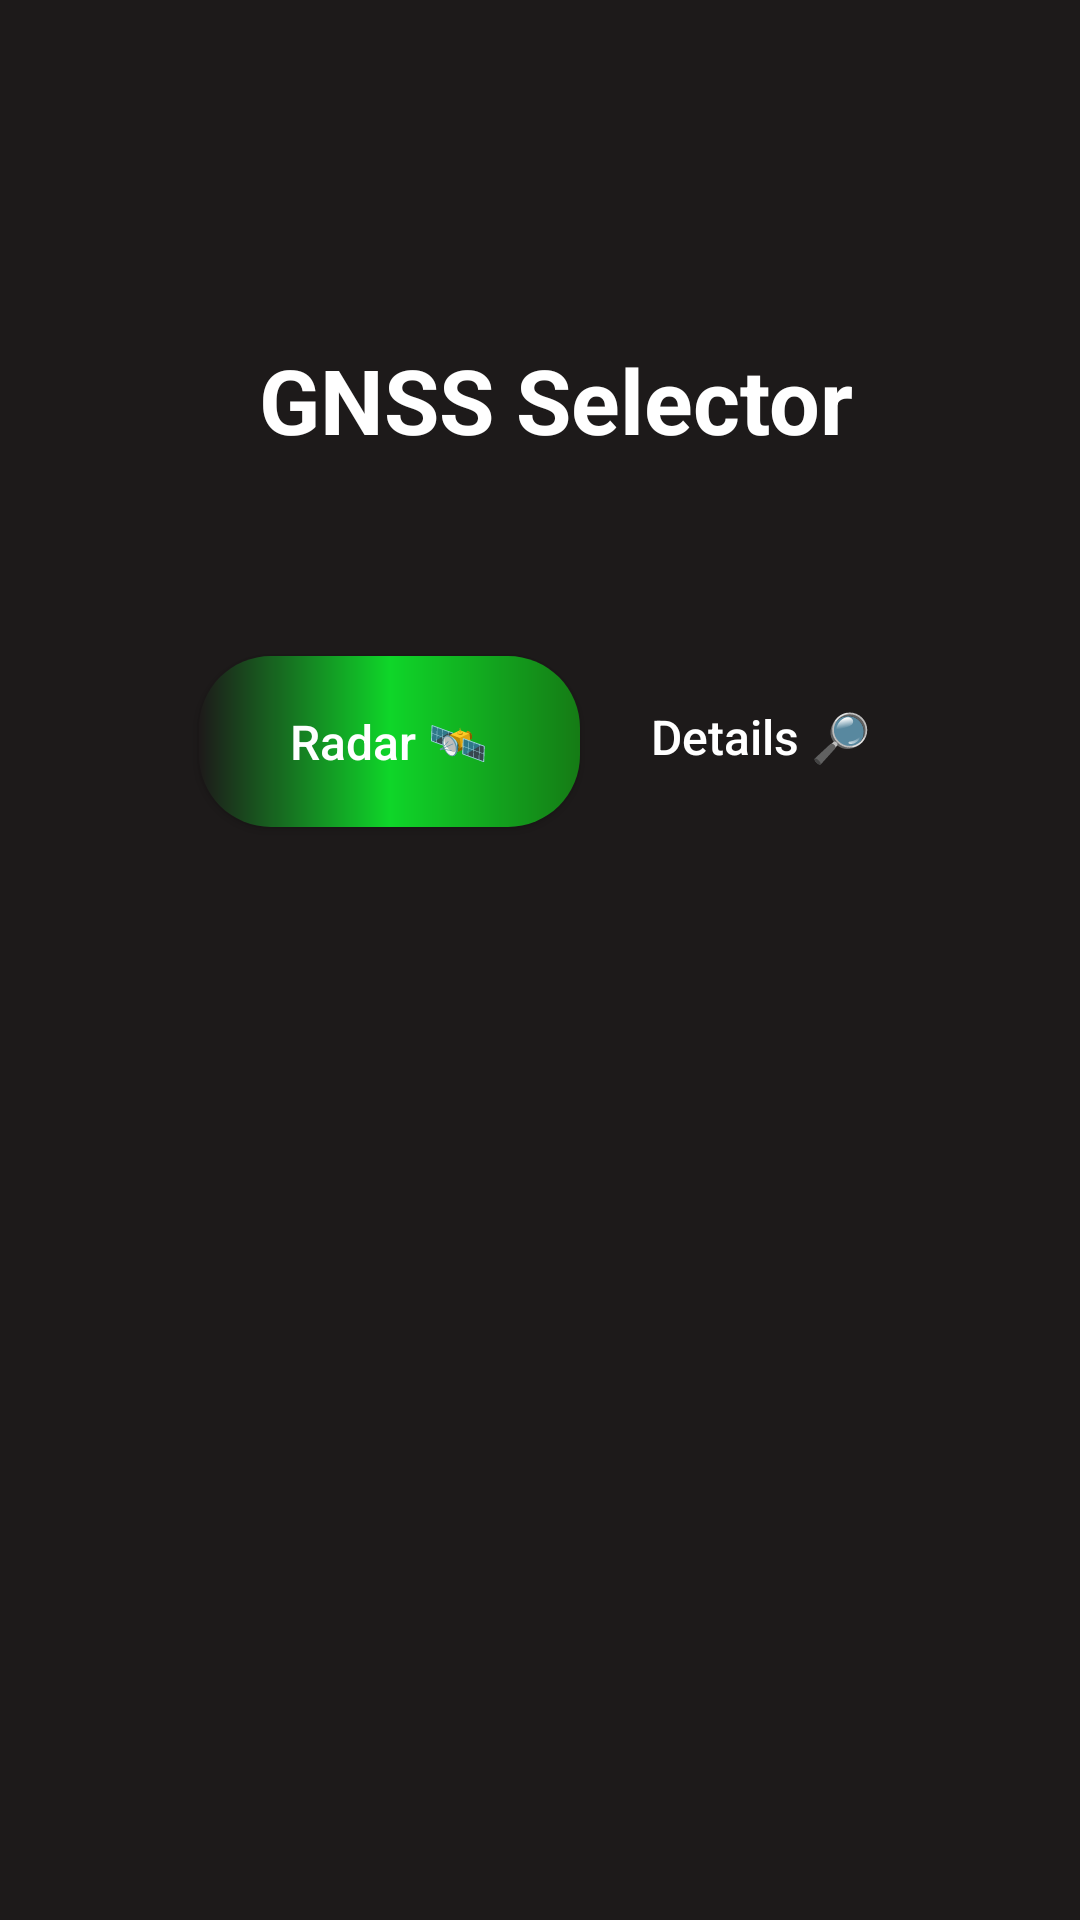

Produce the Android XML layout that renders to this screen, including the resource entries it uses.
<!-- AndroidManifest.xml: application theme Theme.A1 -->
<!-- res/layout/activity_gnssselector.xml -->
<?xml version="1.0" encoding="utf-8"?>
<androidx.constraintlayout.widget.ConstraintLayout xmlns:android="http://schemas.android.com/apk/res/android"
    xmlns:app="http://schemas.android.com/apk/res-auto"
    xmlns:tools="http://schemas.android.com/tools"
    android:layout_width="match_parent"
    android:layout_height="match_parent"
    android:background="@color/background1"
    tools:context=".GNSSSelectorActivity">

    <TextView
        android:id="@+id/textView5"
        android:layout_width="312dp"
        android:layout_height="51dp"
        android:foregroundGravity="center"
        android:gravity="center"
        android:text="@string/labelGnssSelector"
        android:textColor="@color/white"
        android:textSize="30sp"
        android:textStyle="bold"
        app:layout_constraintBottom_toBottomOf="parent"
        app:layout_constraintEnd_toEndOf="parent"
        app:layout_constraintHorizontal_bias="0.606"
        app:layout_constraintStart_toStartOf="parent"
        app:layout_constraintTop_toTopOf="parent"
        app:layout_constraintVertical_bias="0.183" />

    <androidx.appcompat.widget.AppCompatButton
        android:id="@+id/buttonGNSSRadar"
        android:layout_width="127dp"
        android:layout_height="57dp"
        android:background="@drawable/button_destaque"
        android:text="@string/labelGnssRadar"
        android:textAllCaps="false"
        android:textColor="@color/white"
        android:textSize="16sp"
        app:layout_constraintBottom_toBottomOf="parent"
        app:layout_constraintEnd_toEndOf="parent"
        app:layout_constraintHorizontal_bias="0.285"
        app:layout_constraintStart_toStartOf="parent"
        app:layout_constraintTop_toTopOf="parent"
        app:layout_constraintVertical_bias="0.375" />

    <androidx.appcompat.widget.AppCompatButton
        android:id="@+id/buttonGNSSDetails"
        android:layout_width="123dp"
        android:layout_height="56dp"
        android:background="@drawable/button"
        android:text="@string/labelGnssDetails"
        android:textAllCaps="false"
        android:textColor="@color/white"
        android:textSize="16sp"
        app:layout_constraintBottom_toBottomOf="parent"
        app:layout_constraintEnd_toEndOf="parent"
        app:layout_constraintHorizontal_bias="0.812"
        app:layout_constraintStart_toStartOf="parent"
        app:layout_constraintTop_toTopOf="parent"
        app:layout_constraintVertical_bias="0.373" />
</androidx.constraintlayout.widget.ConstraintLayout>
<!-- resources referenced by this layout -->
<resources>
  <color name="background1">#1D1A1A</color>
  <!-- drawable button_destaque (drawable) -->
  <?xml version="1.0" encoding="utf-8"?>
  <shape xmlns:android="http://schemas.android.com/apk/res/android"
      android:shape="rectangle">
  
      <gradient
          android:startColor="#1D1A1A"
          android:centerColor="#0FD629"
          android:endColor="#157B15"
          android:angle="0" />
      <corners android:radius="24dp" />
  </shape>
  <string name="labelGnssDetails">Details 🔎</string>
  <string name="labelGnssRadar" translatable="false">Radar 🛰</string>
  <string name="labelGnssSelector"><b> GNSS Selector </b></string>
  <style name="Theme.A1" parent="Theme.MaterialComponents.DayNight.NoActionBar">
          
          <item name="colorPrimary">@color/purple_500</item>
          <item name="colorPrimaryVariant">@color/purple_700</item>
          <item name="colorOnPrimary">@color/white</item>
          
          <item name="colorSecondary">@color/teal_200</item>
          <item name="colorSecondaryVariant">@color/teal_700</item>
          <item name="colorOnSecondary">@color/black</item>
          
          <item name="android:statusBarColor" tools:targetApi="l">?attr/colorPrimaryVariant</item>
          
      </style>
  <!-- not gathered from this repository: default colours our renderer supplied (Android Studio template values) -->
  <color name="purple_500">#FF6200EE</color>
  <color name="purple_700">#FF3700B3</color>
  <color name="teal_200">#FF03DAC5</color>
  <color name="teal_700">#FF018786</color>
  <color name="black">#FF000000</color>
  <color name="white">#FFFFFFFF</color>
</resources>
